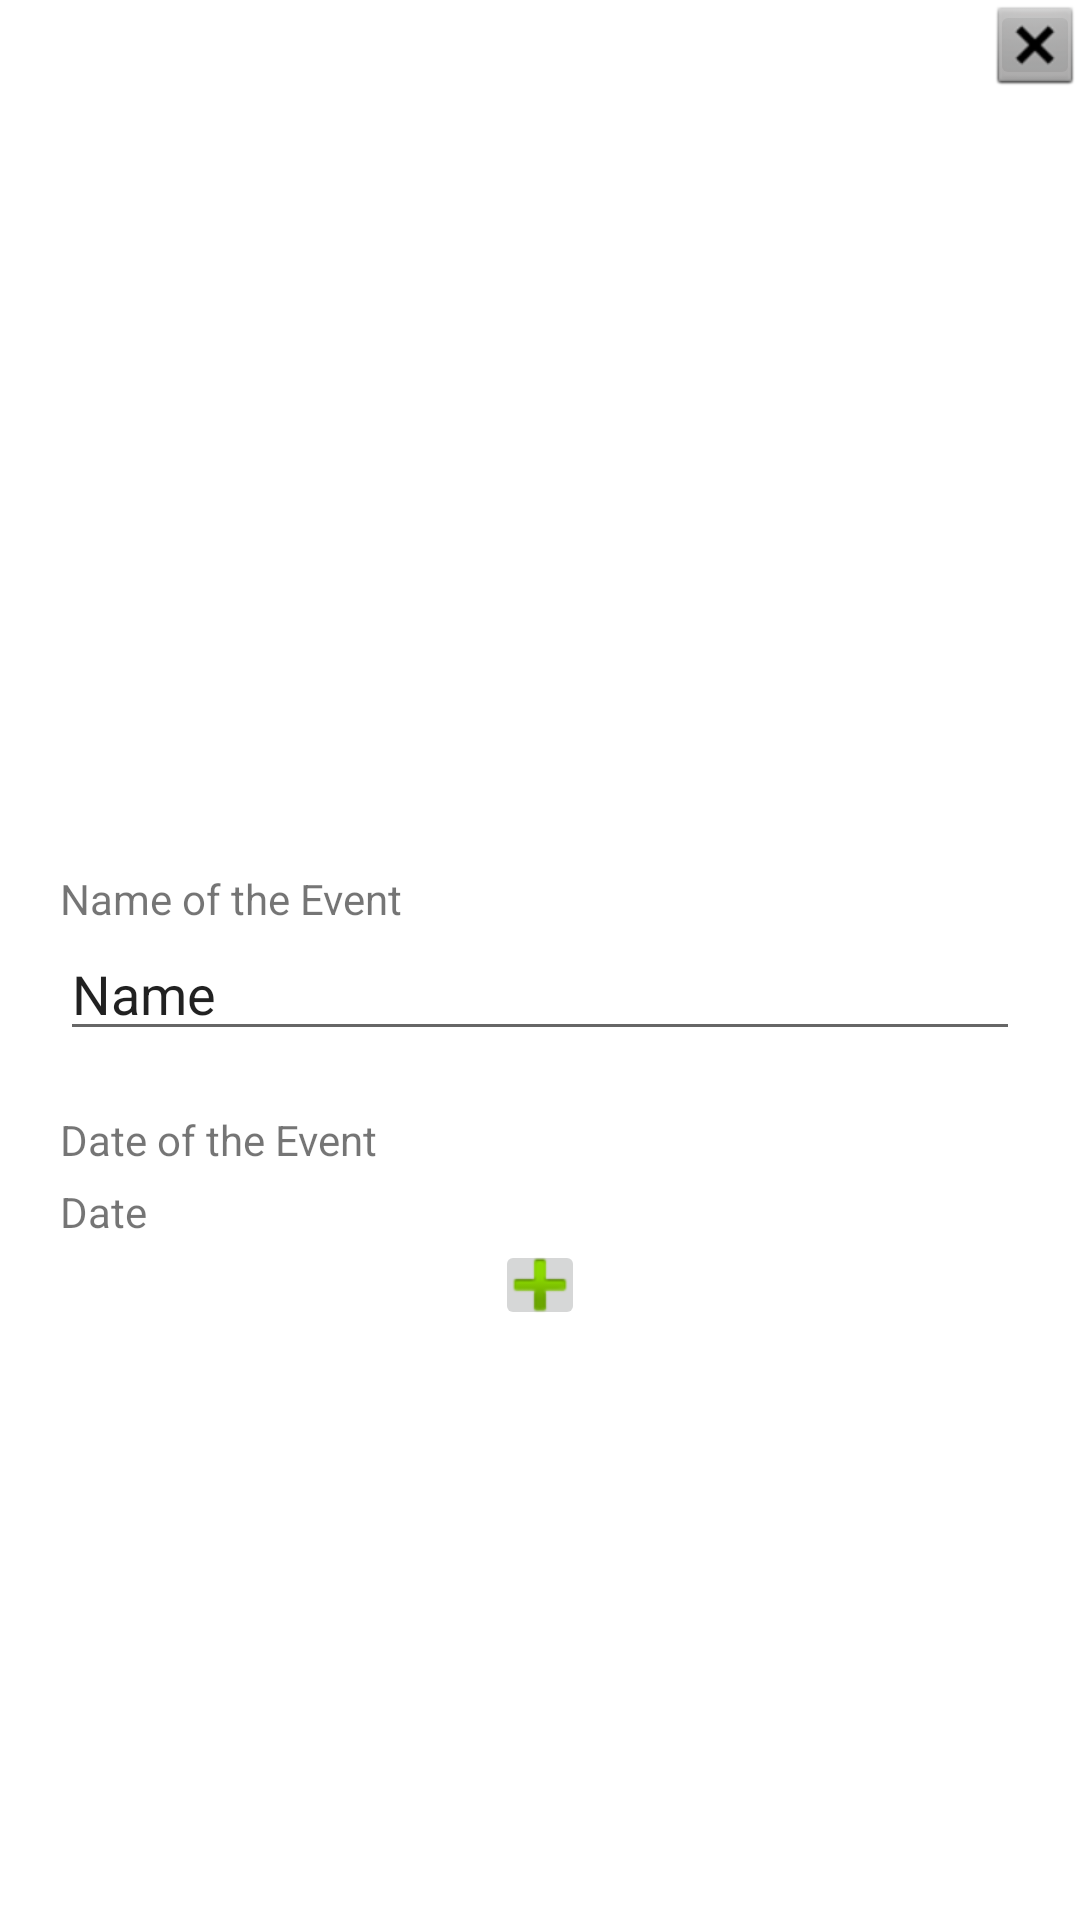

Android layout source for this screen:
<!-- AndroidManifest.xml: application theme Theme.UHealth -->
<!-- res/layout/dialog_initreg_type1.xml -->
<?xml version="1.0" encoding="utf-8"?>
<androidx.constraintlayout.widget.ConstraintLayout
    xmlns:android="http://schemas.android.com/apk/res/android"
    xmlns:app="http://schemas.android.com/apk/res-auto"
    xmlns:tools="http://schemas.android.com/tools"
    android:layout_width="match_parent"
    android:layout_height="match_parent"
    android:layout_margin="20dp"
    android:gravity="center">

    <RelativeLayout
        android:id="@+id/dialog1_nameSection"
        android:layout_width="match_parent"
        android:layout_height="wrap_content"
        app:layout_constraintBottom_toBottomOf="parent"
        app:layout_constraintTop_toTopOf="parent"
        android:layout_margin="20dp">

        <TextView
            android:id="@+id/nameTV"
            android:layout_width="match_parent"
            android:layout_height="wrap_content"
            android:text="Name of the Event" />

        <EditText
            android:id="@+id/initreg_dialog1_name"
            android:layout_below="@id/nameTV"
            android:layout_width="match_parent"
            android:layout_height="wrap_content"
            android:ems="10"
            android:inputType="textPersonName"
            android:text="Name"
            app:layout_constraintBottom_toBottomOf="parent"
            app:layout_constraintTop_toTopOf="parent" />

    </RelativeLayout>

    <RelativeLayout
        android:id="@+id/relativeLayout2"
        android:layout_width="match_parent"
        android:layout_height="wrap_content"
        android:layout_margin="20dp"
        app:layout_constraintTop_toBottomOf="@+id/dialog1_nameSection"
        tools:layout_editor_absoluteX="20dp">

        <TextView
            android:id="@+id/dateTV"
            android:layout_width="match_parent"
            android:layout_height="wrap_content"
            android:text="Date of the Event" />

        <TextView
            android:id="@+id/initreg_dialog1_date"
            android:layout_width="match_parent"
            android:layout_height="wrap_content"
            android:layout_below="@id/dateTV"
            android:layout_marginTop="5dp"
            android:ems="10"
            android:text="Date"
            tools:layout_editor_absoluteX="-35dp" />

        <ImageButton
            android:id="@+id/dialog1_dateBT"
            android:layout_width="wrap_content"
            android:layout_height="wrap_content"
            android:layout_below="@+id/initreg_dialog1_date"
            android:background="@android:color/transparent"
            app:srcCompat="@drawable/ic_calendarpic_foreground" />
    </RelativeLayout>

    <ImageButton
        android:id="@+id/initreg_dialog1_cancel"
        android:layout_width="30dp"
        android:layout_height="30dp"
        app:layout_constraintEnd_toEndOf="parent"
        app:layout_constraintTop_toTopOf="parent"
        app:srcCompat="@android:drawable/btn_dialog" />

    <ImageButton
        android:id="@+id/initreg_dialog1_add"
        android:layout_width="30dp"
        android:layout_height="30dp"
        app:layout_constraintEnd_toEndOf="parent"
        app:layout_constraintStart_toStartOf="parent"
        app:layout_constraintTop_toBottomOf="@+id/relativeLayout2"
        app:srcCompat="@android:drawable/ic_input_add" />
</androidx.constraintlayout.widget.ConstraintLayout>
<!-- resources referenced by this layout -->
<resources>
  <style name="Theme.UHealth" parent="Theme.MaterialComponents.DayNight.DarkActionBar">
          
          <item name="colorPrimary">@color/purple_500</item>
          <item name="colorPrimaryVariant">@color/purple_700</item>
          <item name="colorOnPrimary">@color/white</item>
          
          <item name="colorSecondary">@color/teal_200</item>
          <item name="colorSecondaryVariant">@color/teal_700</item>
          <item name="colorOnSecondary">@color/black</item>
          
          <item name="android:statusBarColor" tools:targetApi="l">?attr/colorPrimaryVariant</item>
          
      </style>
  <color name="purple_500">#FF6200EE</color>
  <color name="purple_700">#FF3700B3</color>
  <color name="white">#FFFFFFFF</color>
  <color name="teal_200">#FF03DAC5</color>
  <color name="teal_700">#FF018786</color>
  <color name="black">#FF000000</color>
</resources>
